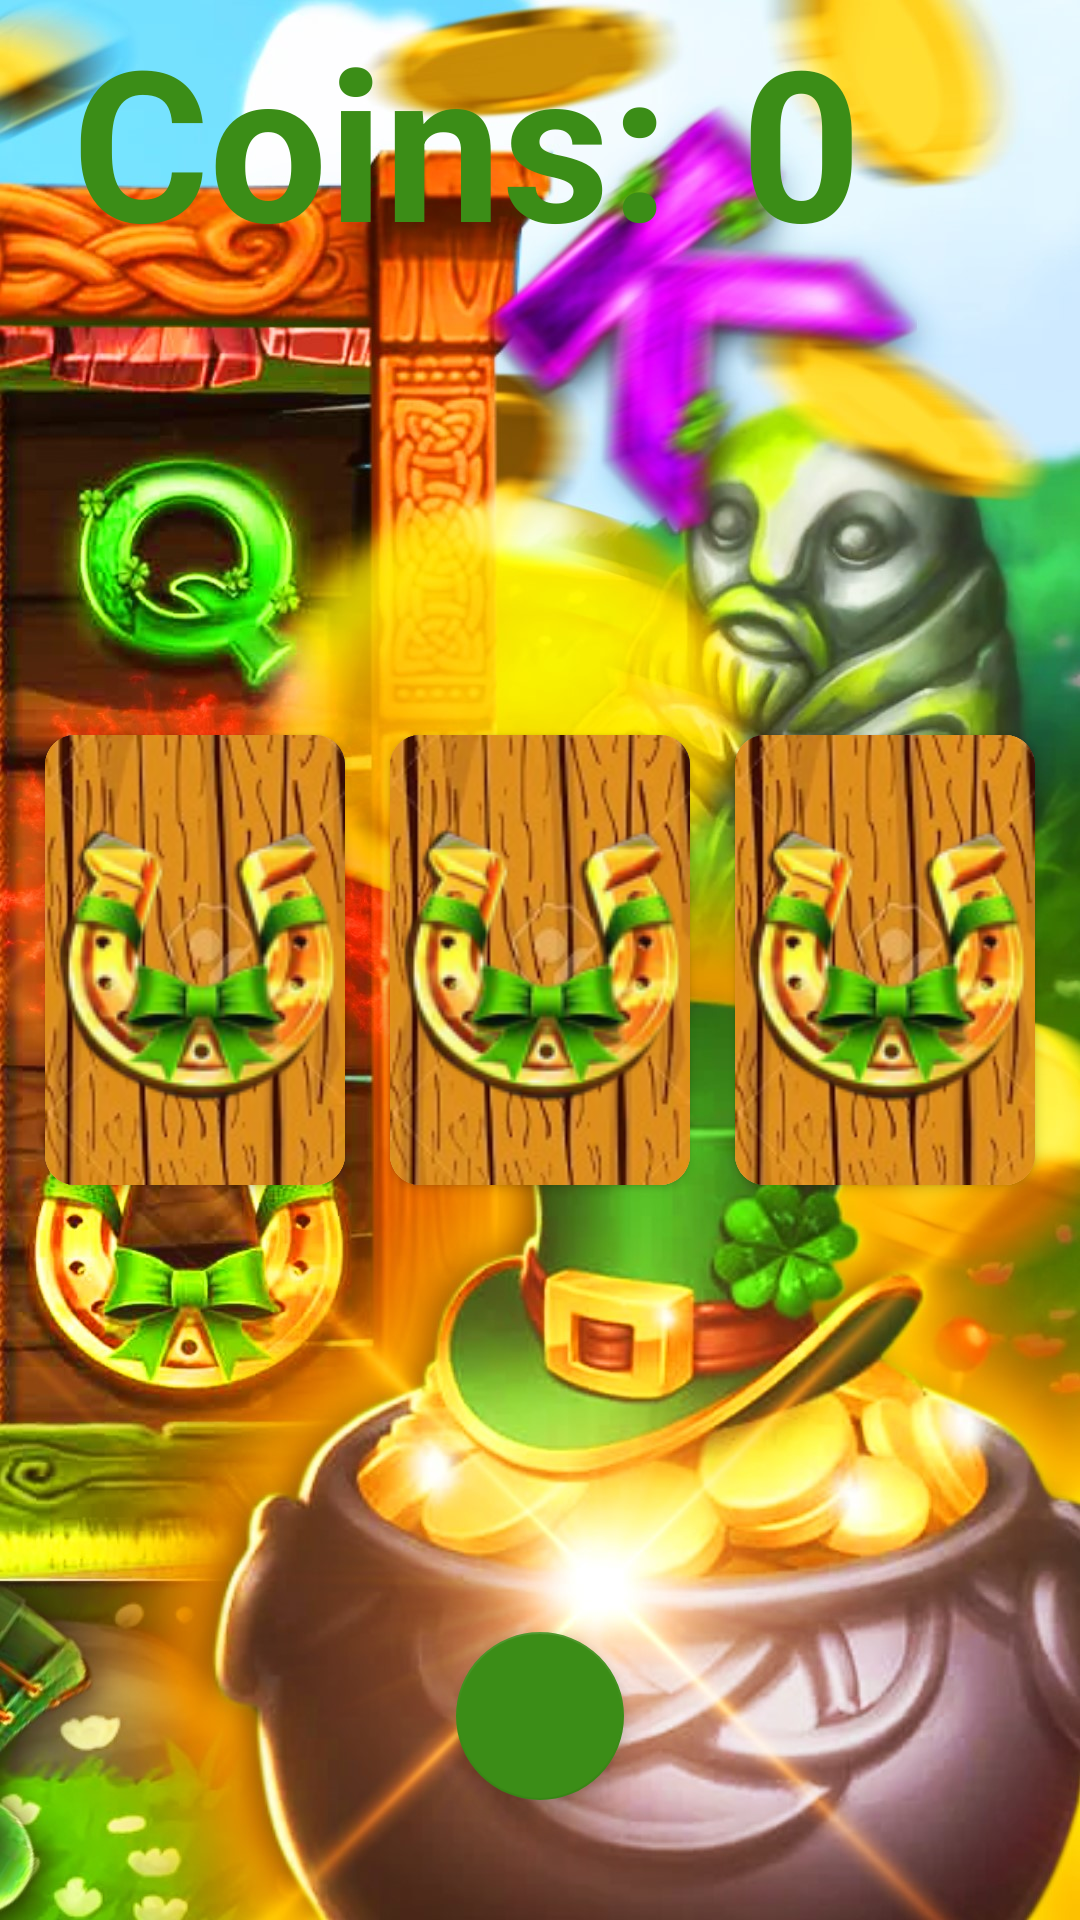

Reconstruct the res/layout file that produces this screen, plus the resources it refers to.
<!-- AndroidManifest.xml: application theme Theme.FunnyLeprechaun -->
<!-- res/layout/activity_leprechaun_game.xml -->
<?xml version="1.0" encoding="utf-8"?>
<androidx.constraintlayout.widget.ConstraintLayout xmlns:android="http://schemas.android.com/apk/res/android"
    xmlns:app="http://schemas.android.com/apk/res-auto"
    xmlns:tools="http://schemas.android.com/tools"
    android:layout_width="match_parent"
    android:layout_height="match_parent"
    android:background="@drawable/game"
    tools:context=".view.LeprechaunGame">

    <TextView
        android:id="@+id/label"
        android:layout_width="wrap_content"
        android:layout_height="wrap_content"
        android:layout_marginStart="24dp"
        android:text="@string/coins"
        android:textColor="@color/fab_color"
        android:textSize="70sp"
        android:textStyle="bold"
        app:layout_constraintStart_toStartOf="parent"
        app:layout_constraintTop_toTopOf="parent" />

    <TextView
        android:id="@+id/tvCoins"
        android:layout_width="wrap_content"
        android:layout_height="wrap_content"
        android:layout_marginStart="24dp"
        android:text="@string/no_coins"
        android:textColor="@color/fab_color"
        android:textSize="70sp"
        android:textStyle="bold"
        app:layout_constraintStart_toEndOf="@id/label"
        app:layout_constraintTop_toTopOf="parent" />

    <androidx.cardview.widget.CardView
        android:id="@+id/item1"
        android:layout_width="@dimen/item_width"
        android:layout_height="@dimen/item_height"
        app:cardCornerRadius="10dp"
        app:layout_constraintBottom_toBottomOf="parent"
        app:layout_constraintEnd_toStartOf="@+id/item2"
        app:layout_constraintStart_toStartOf="parent"
        app:layout_constraintTop_toTopOf="parent">

        <ImageView
            android:layout_width="match_parent"
            android:layout_height="match_parent"
            android:background="@drawable/wood"
            tools:ignore="ContentDescription" />

        <ImageView
            android:id="@+id/iv1"
            android:layout_width="match_parent"
            android:layout_height="match_parent"
            android:background="@drawable/wood"
            android:src="@drawable/luck"
            tools:ignore="ContentDescription" />
    </androidx.cardview.widget.CardView>

    <androidx.cardview.widget.CardView
        android:id="@+id/item2"
        android:layout_width="@dimen/item_width"
        android:layout_height="@dimen/item_height"
        app:cardCornerRadius="10dp"
        app:layout_constraintBottom_toBottomOf="parent"
        app:layout_constraintEnd_toStartOf="@+id/item3"
        app:layout_constraintStart_toEndOf="@+id/item1"
        app:layout_constraintTop_toTopOf="parent">

        <ImageView
            android:layout_width="match_parent"
            android:layout_height="match_parent"
            android:background="@drawable/wood"
            tools:ignore="ContentDescription" />

        <ImageView
            android:id="@+id/iv2"
            android:layout_width="match_parent"
            android:layout_height="match_parent"
            android:background="@drawable/wood"
            app:srcCompat="@drawable/luck"
            tools:ignore="ContentDescription" />
    </androidx.cardview.widget.CardView>

    <androidx.cardview.widget.CardView
        android:id="@+id/item3"
        android:layout_width="@dimen/item_width"
        android:layout_height="@dimen/item_height"
        app:cardCornerRadius="10dp"
        app:layout_constraintBottom_toBottomOf="parent"
        app:layout_constraintEnd_toEndOf="parent"
        app:layout_constraintStart_toEndOf="@+id/item2"
        app:layout_constraintTop_toTopOf="parent">

        <ImageView
            android:layout_width="match_parent"
            android:layout_height="match_parent"
            android:background="@drawable/wood"
            tools:ignore="ContentDescription" />

        <ImageView
            android:id="@+id/iv3"
            android:layout_width="match_parent"
            android:layout_height="match_parent"
            android:background="@drawable/wood"
            app:srcCompat="@drawable/luck"
            tools:ignore="ContentDescription" />
    </androidx.cardview.widget.CardView>

    <com.google.android.material.floatingactionbutton.FloatingActionButton
        android:id="@+id/fab"
        android:layout_width="wrap_content"
        android:layout_height="wrap_content"
        android:layout_marginBottom="40dp"
        app:backgroundTint="@color/fab_color"
        app:layout_constraintBottom_toBottomOf="parent"
        app:layout_constraintEnd_toEndOf="parent"
        app:layout_constraintStart_toStartOf="parent"
        app:srcCompat="@drawable/ic_rotate"
        app:tint="#f99702"
        tools:ignore="ContentDescription" />
</androidx.constraintlayout.widget.ConstraintLayout>
<!-- resources referenced by this layout -->
<resources>
  <color name="fab_color">#3b8d17</color>
  <dimen name="item_height">150dp</dimen>
  <dimen name="item_width">100dp</dimen>
  <!-- drawable game: jpg bitmap (drawable, 312266 bytes) -->
  <!-- drawable luck: png bitmap (drawable, 18755 bytes) -->
  <!-- drawable wood: jpg bitmap (drawable-v24, 12592 bytes) -->
  <string name="coins">Coins:</string>
  <string name="no_coins">0</string>
  <style name="Theme.FunnyLeprechaun" parent="Theme.MaterialComponents.DayNight.NoActionBar">
          
          <item name="colorPrimary">@color/purple_500</item>
          <item name="colorPrimaryVariant">@color/purple_700</item>
          <item name="colorOnPrimary">@color/white</item>
          
          <item name="colorSecondary">@color/teal_200</item>
          <item name="colorSecondaryVariant">@color/teal_700</item>
          <item name="colorOnSecondary">@color/black</item>
          
          <item name="android:statusBarColor">@color/status_bar_color</item>
          
      </style>
  <color name="purple_500">#FF6200EE</color>
  <color name="purple_700">#FF3700B3</color>
  <color name="white">#FFFFFFFF</color>
  <color name="teal_200">#FF03DAC5</color>
  <color name="teal_700">#FF018786</color>
  <color name="black">#FF000000</color>
  <color name="status_bar_color">#f1b60c</color>
</resources>
